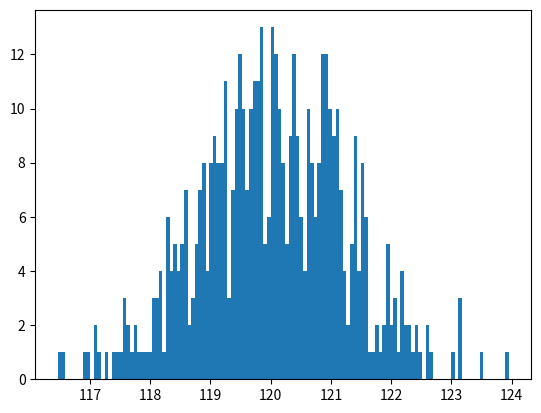

This figure's Python source: (Note: this script raises an exception after producing the figure.)
import numpy as np
import matplotlib.pyplot as plt


########################################################
texto ="""Uma peça produzida por uma indústria tem peso que segue uma distribuição normal (Gaussiana) com média 
120g e desvio-padrão igual a 1,2g, comforme o gráfico. Um lote com 500 peças é produzido.\n"""
mu, sigma = 120,1.2
data = np.random.normal(mu, sigma, 500)
count, bins, ignored = plt.hist(data, int(len(data)/4), normed=True)
plt.plot(bins, 1/(sigma * np.sqrt(2 * np.pi)) *np.exp( - (bins - mu)**2 / (2 * sigma**2) ),linewidth=2, color='r')

print(texto)
plt.show()

print("##################################################################")

print("Estime a quantidade de peças do lote com peso inferior a 119g:")
mean = []
for i in range(1000):
	data = np.random.normal(mu, sigma, 500)
	lista = list(np.where(data < 119 ,1,-1))
	mean.append(lista.count(1)/len(lista))
	
print("Probabilidade de uma peça ter menos de 119g: %f"%(sum(mean)/len(mean)))
print("Quantidade de peças com peso < 119g: %f"%(sum(mean)/len(mean)*500))	
print("Grafico de Probablidade da < 119g")
plt.plot(mean)
plt.show()

print("##################################################################")
mean = []
for i in range(1000):
	data = np.random.normal(mu, sigma, 500)
	lista = list(np.where(data > 120.0,1,-1))
	mean.append(lista.count(1)/len(lista))
		
print("Qual a probabilidade de uma peça ter peso superior a 120 g?")	
print("Probablidade de > 120.0: %f"%(sum(mean)/len(mean)))
print("Grafico da Probablidade de > 120.0")
plt.plot(mean)
plt.show()

print("##################################################################")

texto ="""O tempo para que um sistema computacional execute determinada tarefa é uma
variável aleatória com distribuição normal, com média 320 segundos e desvio padrão de 7 segundos, comforme o gráfico: \n"""
mu, sigma = 320,7
print(texto)
print("Gerando numeros...")
data = np.random.normal(mu, sigma, 1000)
count, bins, ignored = plt.hist(data, int(len(data)/4), normed=True)
plt.plot(bins, 1/(sigma * np.sqrt(2 * np.pi)) *np.exp( - (bins - mu)**2 / (2 * sigma**2) ),linewidth=2, color='r')
plt.show()


print("Qual a probabilidade de a tarefa ser executada entre 310 e 330 segundos?")
p330 = list(np.where(data < 330,1,-1))
print("Probabilidade da tarefa ser executada em menos de 330 segundos: %f"%(p330.count(1)/len(p330))) 
p310 = list(np.where(data < 310,1,-1))
print("Probabilidade da tarefa ser executada em menos de 310 segundos: %f"%(p310.count(1)/len(p330))) 
p = ((p330.count(1)/len(p330))*100)-((p310.count(1)/len(p310))*100)  
print("Probabilidade da tarefa ser executada entre 310 e 330 segundos: %f"%p) 
print("Calcule o erro de smc e compare com a diferença obtida entre o resultado da simulação e o resultado analítico.")
print("Resultado analítico: %f por cento"%85.0)      
print("Erro: (resultado analítico) - (resultado simulado): %f por cento"%(85.0-p))
print("##################################################################")

nretangulos = 100 
a = 20.
b = 50.
print("Calcule a integral de F(x³), com limite superior igual a 50 e inferior igual a 20")
f = lambda x: np.power(x,3) # function f(x³)

xvalues = np.linspace(a, b, nretangulos)
fvalues = f(xvalues) 
areas = fvalues * (b - a)/nretangulos # A_i for each rectangle
integral = sum(areas)

print("Integral: ", integral)

